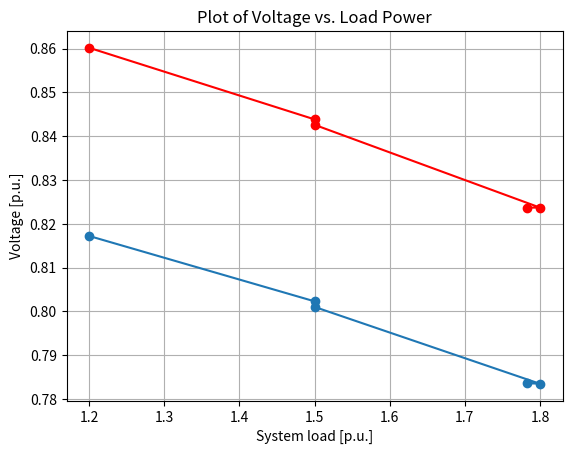

The script that saved this image:
import numpy as np
import math
import matplotlib.pyplot as plt

print("Assignment 2")

buses = np.array([1, 2, 3])
v = np.ones(3)
theta = np.zeros(3)

# Base case (these are for the values used in the slide, can find those for the assignment in assignment 1.2)
v0 = [0.8172113, 0.86018867]
v[0] = v0[0]
v[1] = v0[1]
theta[0] = -0.1432562
theta[1] = -0.08088964

# Network values
R12 = 0.1
R13 = 0.05
R23 = 0.05

X12 = 0.2
X13 = 0.25
X23 = 0.15

# Impedances
Z12 = complex(R12, X12)
Z13 = complex(R13, X13)
Z23 = complex(R23, X23)

y12 = 1/Z12
y13 = 1/Z13
y23 = 1/Z23

Y_not_bus = np.array([[(y12+y13), y12, y13], [y12, (y12+y23), y23], [y13, y23, (y13+y23)]])

G = Y_not_bus.real
B = Y_not_bus.imag

# Load values
P1 = -0.8
P2 = -0.4
Q1 = -0.5
Q2 = -0.5

P_spes = np.array([P1, P2])
Q_spes = np.array([Q1, Q2])

P_spes_temp = np.array([P_spes[0], P_spes[1]])

# Arrays needed for calculations
T = np.zeros((3, 3))
U = np.zeros((3, 3))

# Jacobian matrix
J_1 = np.zeros((2, 2))  # Upper left
J_2 = np.zeros((2, 2))  # Upper right
J_3 = np.zeros((2, 2))  # Lower left
J_4 = np.zeros((2, 2))  # Lower right

# Calculated power vectors
P_cal = np.zeros(3)
Q_cal = np.zeros(3)

# Mismatch vector
mismatch = np.zeros((5, 1))
mismatch[4][0] = 1

max_mismatch = 1

beta1 = 0.3
beta2 = 0.7
step_length = 0.3

J_ab = np.zeros((4, 1))
J_ab[0][0] = beta1
J_ab[1][0] = beta2

# Plotting vectors

load_plot = [abs(P1+P2)]
v1_plot = [v[0]]
v2_plot = [v[1]]

# -----------Predictor phase-----------

print("\nPredictor phase:")
# Jacobi for predictor phase
J_extra = np.array([0, 0, 0, 0, 1])

# Updating T and U
for i in range(buses.size):
    for j in range(buses.size):
        T[i][j] = G[i][j] * math.cos(theta[i] - theta[j]) + B[i][j] * math.sin(theta[i] - theta[j])
        U[i][j] = G[i][j] * math.sin(theta[i] - theta[j]) - B[i][j] * math.cos(theta[i] - theta[j])

# Calculating powers
for i in range(buses.size):
    P_cal[i] = v[i] * v[i] * G[i][i]
    Q_cal[i] = -v[i] * v[i] * B[i][i]
    for j in range(buses.size):
        if i != j:
            P_cal[i] = P_cal[i] - v[i] * v[j] * T[i][j]
            Q_cal[i] = Q_cal[i] - v[i] * v[j] * U[i][j]

# Calculating the Jacobian matrix
for i in range(2):
    for j in range(2):
        if i == j:
            J_1[i][j] = 0
            J_2[i][j] = 2 * v[i] * G[i][i]
            J_3[i][j] = 0
            J_4[i][j] = -2 * v[i] * B[i][i]
            for k in range(buses.size):
                if k != i:
                    J_1[i][j] = J_1[i][j] + v[i] * v[k] * U[i][k]
                    J_2[i][j] = J_2[i][j] - v[k] * T[i][k]
                    J_3[i][j] = J_3[i][j] - v[i] * v[k] * T[i][k]
                    J_4[i][j] = J_4[i][j] - v[k] * U[i][k]
        else:
            J_1[i][j] = -v[i] * v[j] * U[i][j]
            J_2[i][j] = -v[i] * T[i][j]
            J_3[i][j] = v[i] * v[j] * T[i][j]
            J_4[i][j] = - v[i] * U[i][j]

print("\nCalculated active power:\n", P_cal)
print("\nCalculated reactive power:\n", Q_cal)

# Merging
J_p = np.hstack((J_1, J_2))
J_q = np.hstack((J_3, J_4))
J_old = np.vstack((J_p, J_q))
J_temp = np.hstack((J_old, J_ab))
J = np.vstack((J_temp, J_extra))

print("\nJacobian matrix:\n", J)

print("\nMismatch vector:\n", mismatch)

# Calculating sensitivity vectors
sensitivity = np.linalg.solve(J, mismatch)

print("\nSensitivity vector:\n", sensitivity)

# Updating voltages and angles
for i in range(2):
    theta[i] = theta[i] + sensitivity[i][0]*step_length
    v[i] = v[i] + sensitivity[i+2][0]*step_length

print("\nVoltage magnitues:\n", v)
print("\nVoltage angles:\n", theta)

# Updating spesified powers
P_spes_temp[0] = P_spes_temp[0] - step_length*beta1
P_spes_temp[1] = P_spes_temp[1] - step_length*beta2

# Plotting
load_plot.append(abs(P_spes_temp[0]+P_spes_temp[1]))
v1_plot.append(v[0])
v2_plot.append(v[1])

# ---------Corrector phase---------
J_extra = np.array([0, 0, 0, 0, 1])
print("\nCorrector phase:")

# Mismatch vector
mismatch = np.zeros((5, 1))

# Allowed error
error = 0.005

max_mismatch = 1

# Iteration count
it = 0

while max_mismatch > error:
    print("\nIteration nr.", it+1)

    # Updating T and U
    for i in range(buses.size):
        for j in range(buses.size):
            T[i][j] = G[i][j] * math.cos(theta[i] - theta[j]) + B[i][j] * math.sin(theta[i] - theta[j])
            U[i][j] = G[i][j] * math.sin(theta[i] - theta[j]) - B[i][j] * math.cos(theta[i] - theta[j])

    # Calculating powers
    for i in range(buses.size):
        P_cal[i] = v[i] * v[i] * G[i][i]
        Q_cal[i] = -v[i] * v[i] * B[i][i]
        for j in range(buses.size):
            if i != j:
                P_cal[i] = P_cal[i] - v[i] * v[j] * T[i][j]
                Q_cal[i] = Q_cal[i] - v[i] * v[j] * U[i][j]

    # Calculating the Jacobian matrix
    for i in range(2):
        for j in range(2):
            if i == j:
                J_1[i][j] = 0
                J_2[i][j] = 2 * v[i] * G[i][i]
                J_3[i][j] = 0
                J_4[i][j] = -2 * v[i] * B[i][i]
                for k in range(buses.size):
                    if k != i:
                        J_1[i][j] = J_1[i][j] + v[i] * v[k] * U[i][k]
                        J_2[i][j] = J_2[i][j] - v[k] * T[i][k]
                        J_3[i][j] = J_3[i][j] - v[i] * v[k] * T[i][k]
                        J_4[i][j] = J_4[i][j] - v[k] * U[i][k]
            else:
                J_1[i][j] = -v[i] * v[j] * U[i][j]
                J_2[i][j] = -v[i] * T[i][j]
                J_3[i][j] = v[i] * v[j] * T[i][j]
                J_4[i][j] = - v[i] * U[i][j]

    print("\nCalculated active power:\n", P_cal)
    print("\nCalculated reactive power:\n", Q_cal)

    # Merging
    J_p = np.hstack((J_1, J_2))
    J_q = np.hstack((J_3, J_4))
    J_old = np.vstack((J_p, J_q))
    J_temp = np.hstack((J_old, J_ab))
    J = np.vstack((J_temp, J_extra))

    print("\nJacobian matrix:\n", J)

    # Updating mismatch vectors
    for i in range(2):
        mismatch[i][0] = P_spes_temp[i] - P_cal[i]
        mismatch[i + 2][0] = Q_spes[i] - Q_cal[i]

    print("\nMismatch vector:\n", mismatch)

    # Calculating correction vectors
    corr = np.linalg.solve(J, mismatch)

    print("\nCorrection vector:\n", corr)

    # Updating voltages and angles
    for i in range(2):
        theta[i] = theta[i] + corr[i][0]
        v[i] = v[i] + corr[i + 2][0]

    print("\nVoltage magnitues:\n", v)
    print("\nVoltage angles:\n", theta)

    # Updating maximum correction
    max_mismatch = max(abs(mismatch))

    # Updating iteration count
    it += 1

# Plotting
load_plot.append(abs(P_spes_temp[0]+P_spes_temp[1]))
v1_plot.append(v[0])
v2_plot.append(v[1])

# -----------Predictor phase-----------

print("\nPredictor phase 2:")
# Jacobi for predictor phase
J_extra = np.array([0, 0, 0, 0, 1])

mismatch = np.zeros((5, 1))
mismatch[4][0] = 1

# Updating T and U
for i in range(buses.size):
    for j in range(buses.size):
        T[i][j] = G[i][j] * math.cos(theta[i] - theta[j]) + B[i][j] * math.sin(theta[i] - theta[j])
        U[i][j] = G[i][j] * math.sin(theta[i] - theta[j]) - B[i][j] * math.cos(theta[i] - theta[j])

# Calculating powers
for i in range(buses.size):
    P_cal[i] = v[i] * v[i] * G[i][i]
    Q_cal[i] = -v[i] * v[i] * B[i][i]
    for j in range(buses.size):
        if i != j:
            P_cal[i] = P_cal[i] - v[i] * v[j] * T[i][j]
            Q_cal[i] = Q_cal[i] - v[i] * v[j] * U[i][j]

# Calculating the Jacobian matrix
for i in range(2):
    for j in range(2):
        if i == j:
            J_1[i][j] = 0
            J_2[i][j] = 2 * v[i] * G[i][i]
            J_3[i][j] = 0
            J_4[i][j] = -2 * v[i] * B[i][i]
            for k in range(buses.size):
                if k != i:
                    J_1[i][j] = J_1[i][j] + v[i] * v[k] * U[i][k]
                    J_2[i][j] = J_2[i][j] - v[k] * T[i][k]
                    J_3[i][j] = J_3[i][j] - v[i] * v[k] * T[i][k]
                    J_4[i][j] = J_4[i][j] - v[k] * U[i][k]
        else:
            J_1[i][j] = -v[i] * v[j] * U[i][j]
            J_2[i][j] = -v[i] * T[i][j]
            J_3[i][j] = v[i] * v[j] * T[i][j]
            J_4[i][j] = - v[i] * U[i][j]

print("\nCalculated active power:\n", P_cal)
print("\nCalculated reactive power:\n", Q_cal)

# Merging
J_p = np.hstack((J_1, J_2))
J_q = np.hstack((J_3, J_4))
J_old = np.vstack((J_p, J_q))
J_temp = np.hstack((J_old, J_ab))
J = np.vstack((J_temp, J_extra))

print("\nJacobian matrix:\n", J)

print("\nMismatch vector:\n", mismatch)

# Calculating sensitivity vectors
sensitivity = np.linalg.solve(J, mismatch)

print("\nSensitivity vector:\n", sensitivity)

# Updating voltages and angles
for i in range(2):
    theta[i] = theta[i] + sensitivity[i][0]*step_length
    v[i] = v[i] + sensitivity[i+2][0]*step_length

print("\nVoltage magnitues:\n", v)
print("\nVoltage angles:\n", theta)

# Updating spesified powers
P_spes_temp[0] = P_spes_temp[0] - step_length*beta1
P_spes_temp[1] = P_spes_temp[1] - step_length*beta2

# Plotting
load_plot.append(abs(P_spes_temp[0]+P_spes_temp[1]))
v1_plot.append(v[0])
v2_plot.append(v[1])

# ---------Corrector phase---------
rate_of_change_V1 = (v0[0]-v[0])/v0[0]
rate_of_change_V2 = (v0[1]-v[1])/v0[1]

if rate_of_change_V1 > rate_of_change_V2:
    J_extra = np.array([0, 0, 1, 0, 0])
else:
    J_extra = np.array([0, 0, 0, 1, 0])

print("\nCorrector phase 2:")

# Mismatch vector
mismatch = np.zeros((5, 1))

# Allowed error
error = 0.001

max_mismatch = 1

# Iteration count
it = 0

while max_mismatch > error:
    print("\nIteration nr.", it+1)

    # Updating T and U
    for i in range(buses.size):
        for j in range(buses.size):
            T[i][j] = G[i][j] * math.cos(theta[i] - theta[j]) + B[i][j] * math.sin(theta[i] - theta[j])
            U[i][j] = G[i][j] * math.sin(theta[i] - theta[j]) - B[i][j] * math.cos(theta[i] - theta[j])

    # Calculating powers
    for i in range(buses.size):
        P_cal[i] = v[i] * v[i] * G[i][i]
        Q_cal[i] = -v[i] * v[i] * B[i][i]
        for j in range(buses.size):
            if i != j:
                P_cal[i] = P_cal[i] - v[i] * v[j] * T[i][j]
                Q_cal[i] = Q_cal[i] - v[i] * v[j] * U[i][j]

    # Calculating the Jacobian matrix
    for i in range(2):
        for j in range(2):
            if i == j:
                J_1[i][j] = 0
                J_2[i][j] = 2 * v[i] * G[i][i]
                J_3[i][j] = 0
                J_4[i][j] = -2 * v[i] * B[i][i]
                for k in range(buses.size):
                    if k != i:
                        J_1[i][j] = J_1[i][j] + v[i] * v[k] * U[i][k]
                        J_2[i][j] = J_2[i][j] - v[k] * T[i][k]
                        J_3[i][j] = J_3[i][j] - v[i] * v[k] * T[i][k]
                        J_4[i][j] = J_4[i][j] - v[k] * U[i][k]
            else:
                J_1[i][j] = -v[i] * v[j] * U[i][j]
                J_2[i][j] = -v[i] * T[i][j]
                J_3[i][j] = v[i] * v[j] * T[i][j]
                J_4[i][j] = - v[i] * U[i][j]

    print("\nCalculated active power:\n", P_cal)
    print("\nCalculated reactive power:\n", Q_cal)

    # Merging
    J_p = np.hstack((J_1, J_2))
    J_q = np.hstack((J_3, J_4))
    J_old = np.vstack((J_p, J_q))
    J_temp = np.hstack((J_old, J_ab))
    J = np.vstack((J_temp, J_extra))

    print("\nJacobian matrix:\n", J)

    # Updating mismatch vectors
    for i in range(2):
        mismatch[i][0] = P_spes_temp[i] - P_cal[i]

    mismatch[3][0] = Q_spes[1] - Q_cal[1]


    print("\nMismatch vector:\n", mismatch)

    # Calculating correction vectors
    corr = np.linalg.solve(J, mismatch)

    print("\nCorrection vector:\n", corr)

    # Updating voltages and angles
    for i in range(2):
        theta[i] = theta[i] + corr[i][0]
        v[i] = v[i] + corr[i + 2][0]

    P_spes_temp[0] -= beta1 * corr[4][0]
    P_spes_temp[1] -= beta2 * corr[4][0]

    print("\nVoltage magnitues:\n", v)
    print("\nVoltage angles:\n", theta)

    # Updating maximum correction
    max_mismatch = max(abs(mismatch))

    # Updating iteration count
    it += 1

# Plotting
load_plot.append(abs(P_spes_temp[0]+P_spes_temp[1]))
v1_plot.append(v[0])
v2_plot.append(v[1])

fig, ax = plt.subplots()
ax.plot(load_plot, v1_plot, 'o', ls='-')
ax.plot(load_plot, v2_plot, 'o', ls='-', color='red')
ax.set(xlabel='System load [p.u.]', ylabel='Voltage [p.u.]', title='Plot of Voltage vs. Load Power')
ax.grid()
plt.show()


















